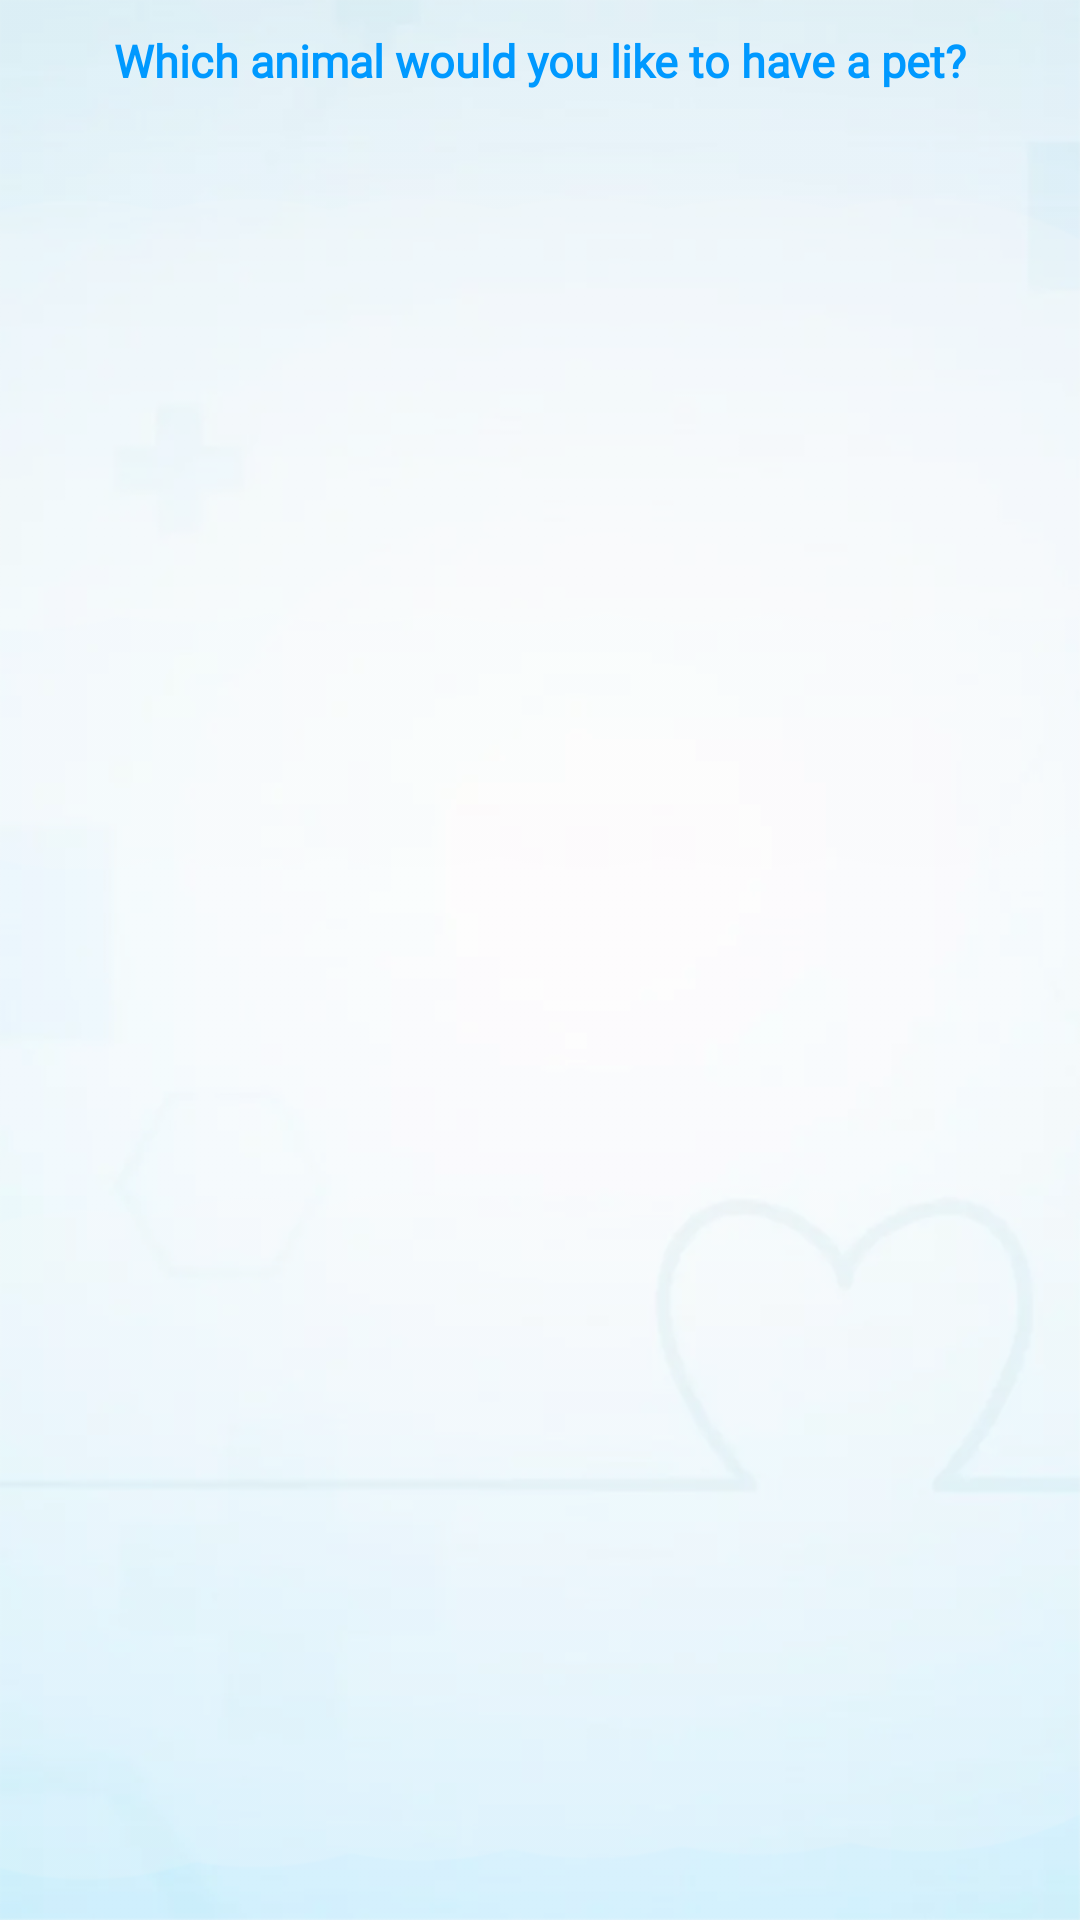

Layout XML and referenced resources for this Android screen:
<!-- AndroidManifest.xml: application theme AppTheme -->
<!-- res/layout/activity_pets.xml -->
<?xml version="1.0" encoding="utf-8"?>
<LinearLayout xmlns:android="http://schemas.android.com/apk/res/android"
    xmlns:app="http://schemas.android.com/apk/res-auto"
    xmlns:tools="http://schemas.android.com/tools"
    android:layout_width="match_parent"
    android:layout_height="match_parent"
    android:background="@drawable/bg5_tranperent"
    android:orientation="vertical"
    tools:context=".ui.play.PetsActivity">


    <TextView
        android:id="@+id/textView5"
        android:layout_width="match_parent"
        android:layout_height="wrap_content"
        android:layout_marginTop="10dp"
        android:layout_marginBottom="10dp"
        android:fontFamily="@font/montebold"
        android:gravity="center"
        android:text="Which animal would you like to have a pet?"
        android:textColor="@color/colorPrimaryDark"
        android:textSize="15dp"
        android:textStyle="bold" />

    <androidx.recyclerview.widget.RecyclerView
        android:id="@+id/pets_recycler"
        android:layout_width="match_parent"
        android:layout_marginTop="@dimen/spacing_large"
        android:layout_height="match_parent"
        app:layoutManager="androidx.recyclerview.widget.LinearLayoutManager"


        />

</LinearLayout>
<!-- resources referenced by this layout -->
<resources>
  <color name="colorPrimaryDark">#0099FF</color>
  <dimen name="spacing_large">15sp</dimen>
  <!-- drawable bg5_tranperent: webp bitmap (drawable, 10550 bytes) -->
  <style name="AppTheme" parent="Theme.AppCompat.Light.NoActionBar">
          
          <item name="colorPrimary">@color/colorPrimary</item>
          <item name="colorPrimaryDark">@color/colorPrimaryDark</item>
          <item name="colorAccent">@color/colorAccent</item>
      </style>
  <color name="colorPrimary">#26C6DA</color>
  <color name="colorAccent">#42A5F5</color>
</resources>
